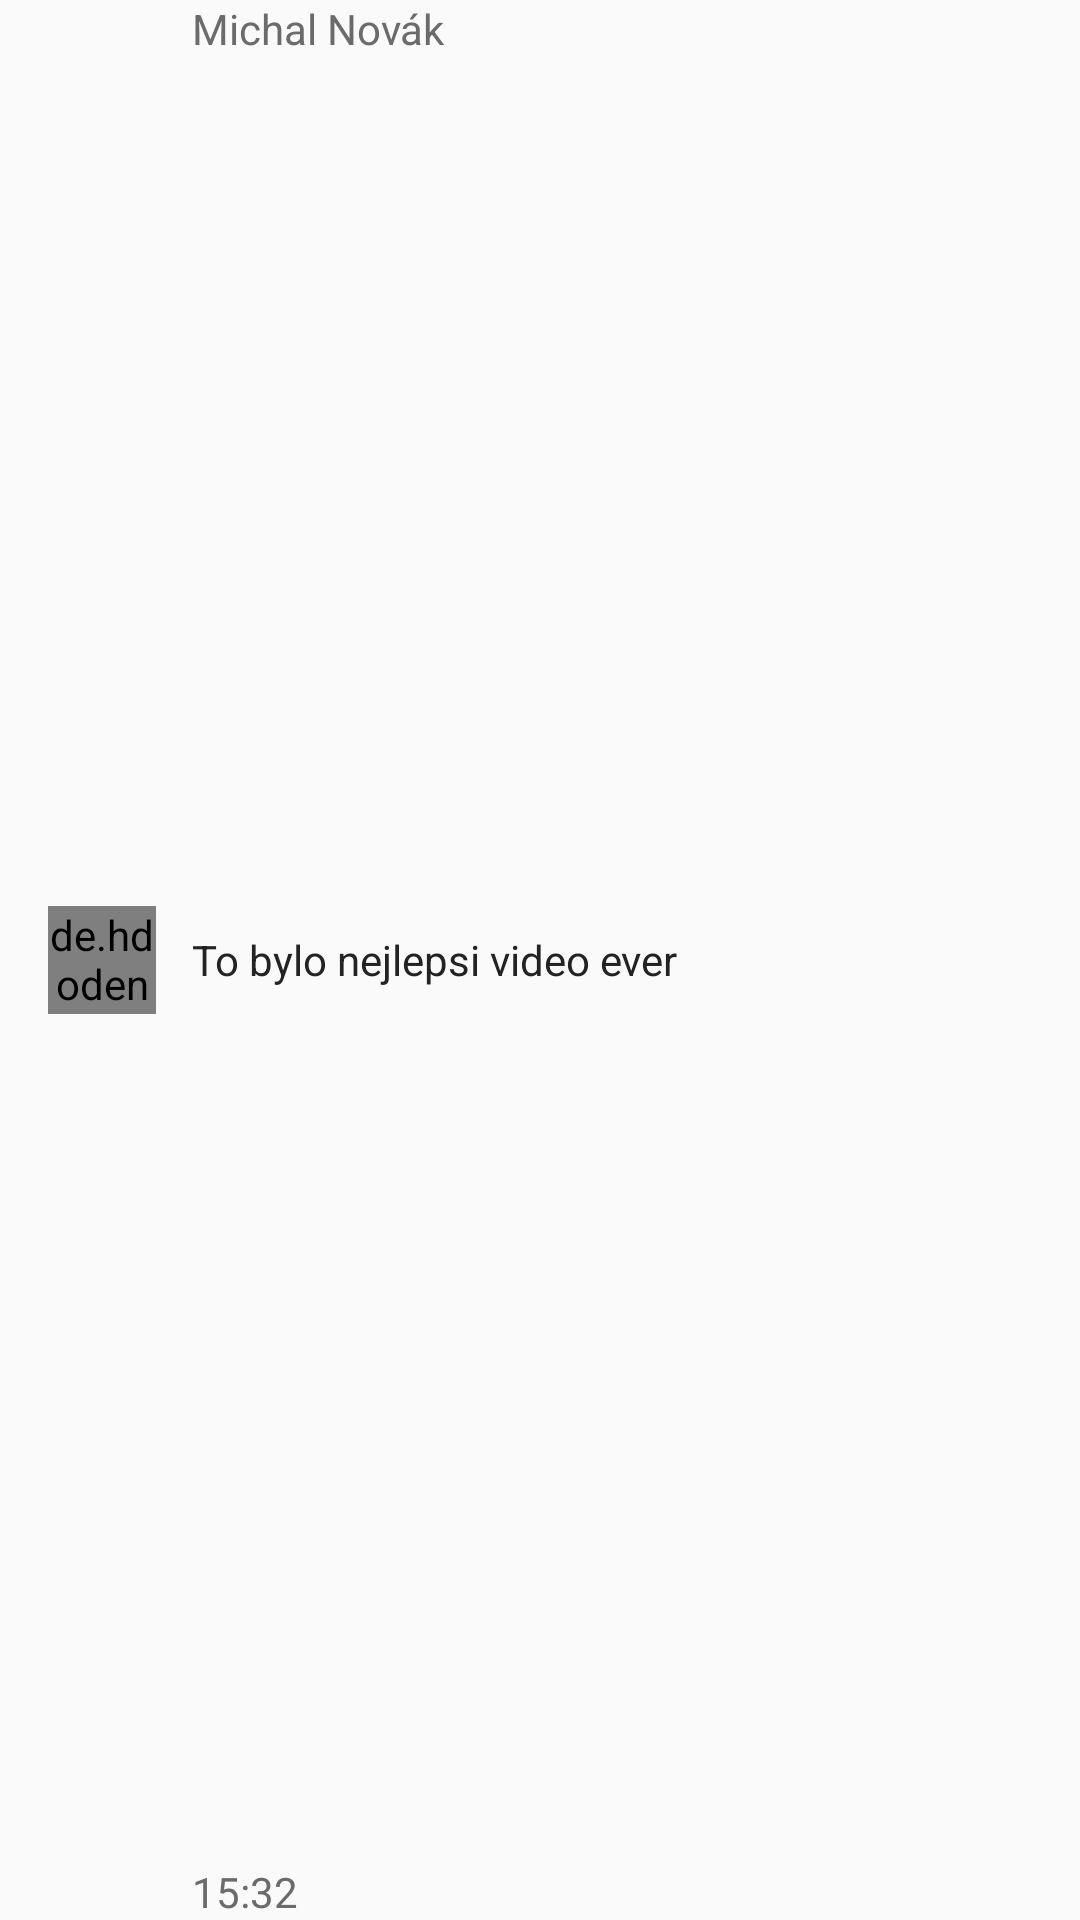

Here is an Android app screen rendered from its layout file. Give the layout XML and the strings, colors and styles it references.
<!-- AndroidManifest.xml: application theme AppTheme -->
<!-- res/layout/comment_layout.xml -->
<?xml version="1.0" encoding="utf-8"?>
<FrameLayout
    xmlns:android="http://schemas.android.com/apk/res/android"
    xmlns:tools="http://schemas.android.com/tools"
    android:id="@+id/comment_root"
    android:layout_width="match_parent"
    android:layout_marginTop="@dimen/grid_1"
    android:layout_marginBottom="@dimen/grid_1"
    android:layout_height="@dimen/grid_8"
    tools:showIn="@layout/content_video">


    <de.hdodenhof.circleimageview.CircleImageView
        android:id="@+id/avatar"
        android:layout_width="36dp"
        android:layout_height="36dp"
        android:layout_gravity="center_vertical"
        android:layout_marginLeft="@dimen/grid_2" />

    <TextView
        android:id="@+id/name"
        android:text="Michal Novák"
        android:layout_marginLeft="@dimen/grid_8"
        android:textColor="@color/lighter_text_color"
        android:layout_width="wrap_content"
        android:layout_height="wrap_content"/>

    <TextView
        android:id="@+id/comment"
        android:layout_marginLeft="@dimen/grid_8"
        android:text="To bylo nejlepsi video ever"
        android:layout_gravity="center_vertical"
        android:textColor="@color/text_color"
        android:layout_width="wrap_content"
        android:layout_height="wrap_content"/>

    <TextView
        android:id="@+id/time"
        android:text="15:32"
        android:layout_marginLeft="@dimen/grid_8"
        android:layout_gravity="bottom"
        android:textColor="@color/lighter_text_color"
        android:layout_width="wrap_content"
        android:layout_height="wrap_content"/>

</FrameLayout>
<!-- res/layout/content_video.xml (included above) -->
<?xml version="1.0" encoding="utf-8"?>
<android.support.v4.widget.NestedScrollView
    xmlns:android="http://schemas.android.com/apk/res/android"
    xmlns:app="http://schemas.android.com/apk/res-auto"
    xmlns:tools="http://schemas.android.com/tools"
    android:layout_width="match_parent"
    android:layout_height="match_parent"
    app:layout_behavior="@string/appbar_scrolling_view_behavior"
    tools:context="cz.damematiku.damematiku.presentation.video.VideoActivity"
    tools:showIn="@layout/activity_video">

    <LinearLayout
        android:orientation="vertical"
        android:layout_width="match_parent"
        android:layout_height="match_parent">

        <fragment
            android:name="com.google.android.youtube.player.YouTubePlayerFragment"
            android:id="@+id/youtube_fragment"
            android:layout_width="match_parent"
            android:layout_height="wrap_content"/>

        <TextView
            android:id="@+id/description"
            android:textColor="@color/text_color"
            android:layout_margin="@dimen/grid_2"
            android:text=""
            android:layout_width="match_parent"
            android:layout_height="wrap_content"/>

        <LinearLayout
            android:orientation="horizontal"
            android:layout_width="match_parent"
            android:layout_height="wrap_content">

            <de.hdodenhof.circleimageview.CircleImageView
                android:id="@+id/author_avatar"
                android:layout_width="36dp"
                android:layout_height="36dp"
                android:layout_gravity="center_vertical"
                android:layout_marginLeft="@dimen/grid_2" />

            <TextView
                android:textColor="@color/colorAccent"
                android:layout_margin="@dimen/grid_2"
                android:text="Marek Simon"
                android:layout_weight="1"
                android:fontFamily="sans-serif-medium"
                android:layout_width="match_parent"
                android:layout_height="wrap_content"/>


            <ImageView
                android:id="@+id/downvote"
                android:background="?selectableItemBackgroundBorderless"
                android:src="@drawable/ic_downvote_24dp"
                android:layout_gravity="center_vertical"
                android:padding="@dimen/grid_1"
                android:layout_width="36dp"
                android:layout_height="36dp"
                tools:showIn="@layout/content_video"/>


            <TextView
                android:id="@+id/reputation"
                android:textStyle=""
                android:text="489"
                android:fontFamily="sans-serif-medium"
                android:layout_marginRight="@dimen/grid_1"
                android:layout_marginLeft="@dimen/grid_1"
                android:layout_gravity="center_vertical"
                android:layout_width="wrap_content"
                android:layout_height="wrap_content"/>



            <ImageView
                android:id="@+id/upvote"
                android:background="?selectableItemBackgroundBorderless"
                android:layout_gravity="center_vertical"
                android:src="@drawable/ic_upvote_24dp"
                android:padding="@dimen/grid_1"
                android:layout_width="36dp"
                android:layout_height="36dp"
                android:layout_marginRight="@dimen/grid_2"
                tools:showIn="@layout/content_video"/>


        </LinearLayout>

        <TextView
            android:text="Komentáře"
            android:fontFamily="sans-serif-medium"
            style="@style/SubTitle"/>

        <LinearLayout
            android:id="@+id/comments"
            android:orientation="vertical"
            android:layout_width="match_parent"
            android:layout_height="wrap_content">

            <include layout="@layout/comment_layout"/>
            <include layout="@layout/comment_layout"/>
            <include layout="@layout/comment_layout"/>
            <include layout="@layout/comment_layout"/>

        </LinearLayout>

    </LinearLayout>

</android.support.v4.widget.NestedScrollView>
<!-- res/layout/activity_video.xml (included above) -->
<?xml version="1.0" encoding="utf-8"?>
<android.support.design.widget.CoordinatorLayout
    xmlns:android="http://schemas.android.com/apk/res/android"
    xmlns:app="http://schemas.android.com/apk/res-auto"
    xmlns:tools="http://schemas.android.com/tools"
    android:id="@+id/root"
    android:layout_width="match_parent"
    android:layout_height="match_parent"
    android:fitsSystemWindows="true"
    tools:context="cz.damematiku.damematiku.presentation.video.VideoActivity">


    <LinearLayout
        android:orientation="vertical"
        android:layout_width="match_parent"
        android:layout_height="wrap_content">

        <android.support.v7.widget.Toolbar
            android:id="@+id/toolbar"
            android:background="@color/colorAccent"
            android:layout_width="match_parent"
            android:layout_height="?attr/actionBarSize"
            app:popupTheme="@style/AppTheme.PopupOverlay"/>

        <include layout="@layout/content_video"/>

    </LinearLayout>
</android.support.design.widget.CoordinatorLayout>
<!-- resources referenced by this layout -->
<resources>
  <color name="colorAccent">#7CB342</color>
  <color name="lighter_text_color">#6b6b6b</color>
  <color name="text_color">#232323</color>
  <dimen name="grid_1">8dp</dimen>
  <dimen name="grid_2">16dp</dimen>
  <dimen name="grid_8">64dp</dimen>
  <!-- drawable ic_downvote_24dp (drawable) -->
  <vector xmlns:android="http://schemas.android.com/apk/res/android"
          android:width="24dp"
          android:height="24dp"
          android:viewportWidth="24.0"
          android:viewportHeight="24.0">
      <path
          android:pathData="M4,8l8,8l8,-8z"
          android:strokeColor="#00000000"
          android:fillColor="#000000"
          android:strokeWidth="1"/>
  </vector>
  <!-- drawable ic_upvote_24dp (drawable) -->
  <vector xmlns:android="http://schemas.android.com/apk/res/android"
          android:width="24dp"
          android:height="24dp"
          android:viewportWidth="24.0"
          android:viewportHeight="24.0">
      <path
          android:pathData="M20,16l-8,-8l-8,8z"
          android:strokeColor="#00000000"
          android:fillColor="#000000"
          android:strokeWidth="1"/>
  </vector>
  <style name="AppTheme.PopupOverlay" parent="ThemeOverlay.AppCompat.Light" />
  <style name="SubTitle">
          <item name="android:textSize">15dp</item>
          <item name="android:layout_marginLeft">@dimen/grid_2</item>
          <item name="android:layout_marginTop">@dimen/grid_1.5</item>
          <item name="android:layout_marginBottom">@dimen/grid_1.5</item>
          <item name="android:textColor">@color/colorAccent</item>
          <item name="android:layout_width">wrap_content</item>
          <item name="android:layout_height">wrap_content</item>
      </style>
  <style name="AppTheme" parent="Theme.AppCompat.Light.DarkActionBar">
          
          <item name="colorPrimary">@color/colorPrimary</item>
          <item name="colorPrimaryDark">@color/colorPrimaryDark</item>
          <item name="colorAccent">@color/colorAccent</item>
      </style>
  <dimen name="grid_1.5">12dp</dimen>
  <color name="colorPrimary">#7CB342</color>
  <color name="colorPrimaryDark">#5E8832</color>
</resources>
